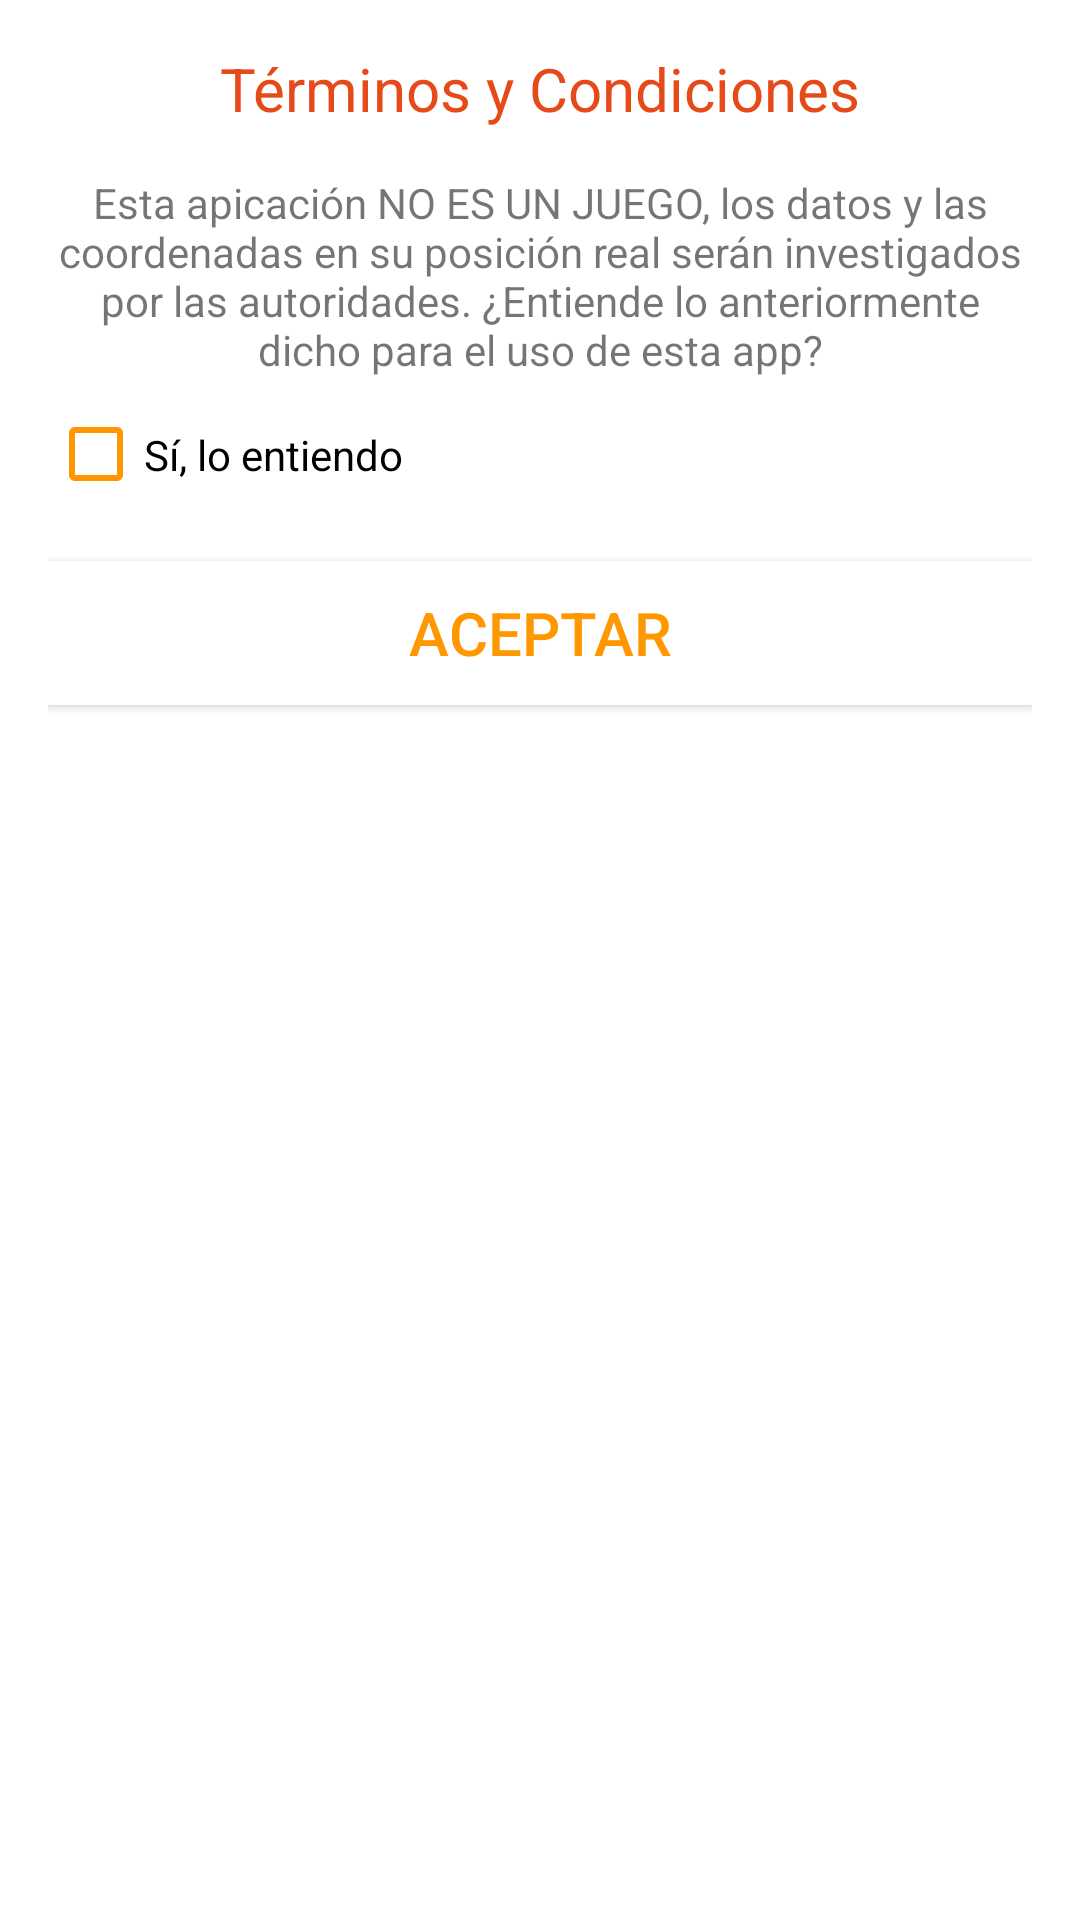

Produce the Android XML layout that renders to this screen, including the resource entries it uses.
<!-- AndroidManifest.xml: application theme AppTheme -->
<!-- res/layout/dialog_eula_main.xml -->
<?xml version="1.0" encoding="utf-8"?>
<LinearLayout xmlns:android="http://schemas.android.com/apk/res/android"
    android:orientation="vertical"
    android:layout_width="match_parent"
    android:layout_height="match_parent"
    android:paddingBottom="@dimen/activity_vertical_margin"
    android:paddingLeft="@dimen/activity_horizontal_margin"
    android:paddingRight="@dimen/activity_horizontal_margin"
    android:paddingTop="@dimen/activity_vertical_margin"
    android:background="@color/white">

    <TextView
        android:text="@string/tv_eula_title"
        android:layout_width="match_parent"
        android:layout_height="wrap_content"
        style="@style/textview_primary_title_dialog"
        android:id="@+id/textView2" />

    <TextView
        android:text="@string/tv_eula_content"
        android:layout_width="match_parent"
        android:layout_height="wrap_content"
        android:id="@+id/textView4"
        android:layout_gravity="center_vertical|right"
        android:textAlignment="center" />

    <CheckBox
        android:text="@string/tv_eula_checkbox"
        android:layout_width="match_parent"
        android:layout_height="wrap_content"
        style="@style/checkbox_style"
        android:id="@+id/cb_EULA" />

    <Button
        android:text="@string/tv_OK"
        android:layout_width="match_parent"
        android:layout_height="wrap_content"
        style="@style/button_dialog_style_OK"
        android:id="@+id/bt_eula_OK" />

</LinearLayout>
<!-- resources referenced by this layout -->
<resources>
  <color name="white">#ffffff</color>
  <dimen name="activity_horizontal_margin">16dp</dimen>
  <dimen name="activity_vertical_margin">16dp</dimen>
  <string name="tv_OK">ACEPTAR</string>
  <string name="tv_eula_checkbox">Sí, lo entiendo</string>
  <string name="tv_eula_content">Esta apicación NO ES UN JUEGO, los datos y las coordenadas en su posición real serán investigados por las autoridades. ¿Entiende lo anteriormente dicho para el uso de esta app?</string>
  <string name="tv_eula_title">Términos y Condiciones</string>
  <style name="button_dialog_style_OK" parent="Widget.AppCompat.Button">
          <item name="android:textSize">20sp</item>
          <item name="android:textColor">@color/colorAccent</item>
          <item name="android:background">@color/white</item>
          <item name="android:layout_marginTop">10dp</item>
      </style>
  <style name="checkbox_style">
          <item name="android:buttonTint">@color/colorAccent</item>
          <item name="android:paddingBottom">@dimen/activity_vertical_margin</item>
          <item name="android:paddingTop">@dimen/activity_vertical_margin</item>
      </style>
  <style name="textview_primary_title_dialog">
          <item name="android:textColor">@color/colorPrimaryDark</item>
          <item name="android:layout_marginBottom">15dp</item>
          <item name="android:textSize">20sp</item>
          <item name="android:gravity">center</item>
      </style>
  <style name="AppTheme" parent="Theme.AppCompat.Light.DarkActionBar">
          
          <item name="colorPrimary">@color/colorPrimary</item>
          <item name="colorPrimaryDark">@color/colorPrimaryDark</item>
          <item name="colorAccent">@color/colorAccent</item>
      </style>
  <color name="colorAccent">#FF9800</color>
  <color name="colorPrimaryDark">#E64A19</color>
  <color name="colorPrimary">#FF5722</color>
</resources>
